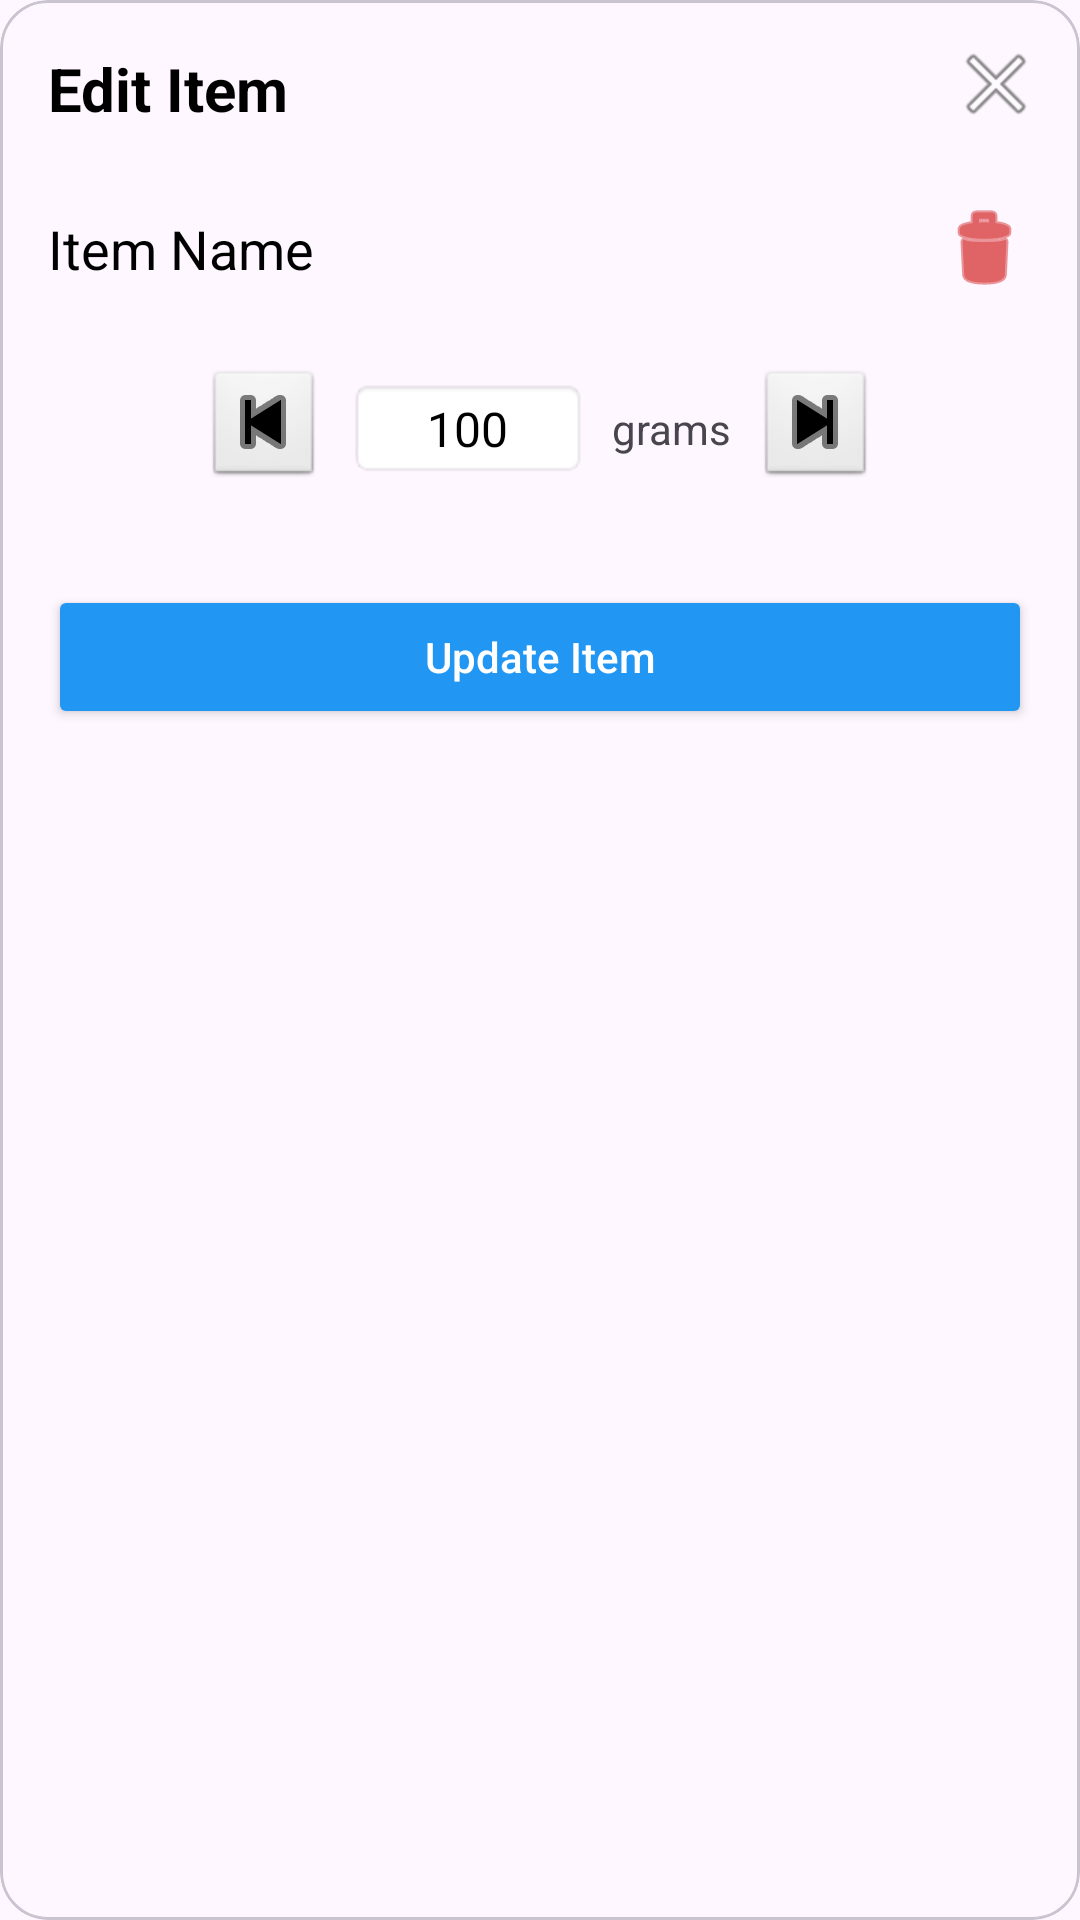

Android layout source for this screen:
<!-- AndroidManifest.xml: application theme Theme.RecipeMatch -->
<!-- res/layout/dialog_edit_pantry_item.xml -->
<?xml version="1.0" encoding="utf-8"?>
<com.google.android.material.card.MaterialCardView xmlns:android="http://schemas.android.com/apk/res/android"
    xmlns:app="http://schemas.android.com/apk/res-auto"
    android:layout_width="match_parent"
    android:layout_height="wrap_content"
    app:cardCornerRadius="16dp"
    android:layout_margin="16dp">

    <RelativeLayout
        android:layout_width="match_parent"
        android:layout_height="wrap_content"
        android:padding="16dp">

        <TextView
            android:id="@+id/tv_dialog_title"
            android:layout_width="wrap_content"
            android:layout_height="wrap_content"
            android:text="Edit Item"
            android:textSize="20sp"
            android:textStyle="bold"
            android:textColor="@android:color/black" />

        <ImageButton
            android:id="@+id/btn_close"
            android:layout_width="24dp"
            android:layout_height="24dp"
            android:layout_alignParentEnd="true"
            android:background="?attr/selectableItemBackgroundBorderless"
            android:src="@android:drawable/ic_menu_close_clear_cancel" />

        <LinearLayout
            android:id="@+id/ll_name_row"
            android:layout_width="match_parent"
            android:layout_height="wrap_content"
            android:layout_below="@id/tv_dialog_title"
            android:layout_marginTop="24dp"
            android:orientation="horizontal"
            android:gravity="center_vertical">

            <TextView
                android:id="@+id/tv_item_name"
                android:layout_width="0dp"
                android:layout_height="wrap_content"
                android:layout_weight="1"
                android:text="Item Name"
                android:textSize="18sp"
                android:textColor="@android:color/black" />

            <ImageButton
                android:id="@+id/btn_delete"
                android:layout_width="32dp"
                android:layout_height="32dp"
                android:background="?attr/selectableItemBackgroundBorderless"
                android:src="@android:drawable/ic_menu_delete"
                app:tint="@android:color/holo_red_dark" />
        </LinearLayout>

        <LinearLayout
            android:id="@+id/ll_quantity_row"
            android:layout_width="wrap_content"
            android:layout_height="wrap_content"
            android:layout_below="@id/ll_name_row"
            android:layout_centerHorizontal="true"
            android:layout_marginTop="24dp"
            android:orientation="horizontal"
            android:gravity="center_vertical">

            <ImageButton
                android:id="@+id/btn_minus"
                android:layout_width="40dp"
                android:layout_height="40dp"
                android:background="@android:drawable/btn_default"
                android:src="@android:drawable/ic_media_previous"
                app:tint="@android:color/black"/>

            <EditText
                android:id="@+id/et_quantity"
                android:layout_width="80dp"
                android:layout_height="wrap_content"
                android:layout_marginHorizontal="8dp"
                android:text="100"
                android:textSize="16sp"
                android:textColor="@android:color/black"
                android:gravity="center"
                android:inputType="numberDecimal"
                android:background="@android:drawable/editbox_background"/>

            <TextView
                android:id="@+id/tv_unit"
                android:layout_width="wrap_content"
                android:layout_height="wrap_content"
                android:layout_marginEnd="8dp"
                android:text="grams"
                android:textSize="14sp"/>

            <ImageButton
                android:id="@+id/btn_plus"
                android:layout_width="40dp"
                android:layout_height="40dp"
                android:background="@android:drawable/btn_default"
                android:src="@android:drawable/ic_media_next"
                app:tint="@android:color/black" />
        </LinearLayout>

        <Button
            android:id="@+id/btn_update"
            android:layout_width="match_parent"
            android:layout_height="wrap_content"
            android:layout_below="@id/ll_quantity_row"
            android:layout_marginTop="32dp"
            android:backgroundTint="#2196F3"
            android:text="Update Item"
            android:textAllCaps="false"
            android:textColor="@android:color/white" />

    </RelativeLayout>
</com.google.android.material.card.MaterialCardView>
<!-- resources referenced by this layout -->
<resources>
  <style name="Theme.RecipeMatch" parent="Base.Theme.RecipeMatch" />
  <style name="Base.Theme.RecipeMatch" parent="Theme.Material3.DayNight.NoActionBar">
          
          
      </style>
</resources>
